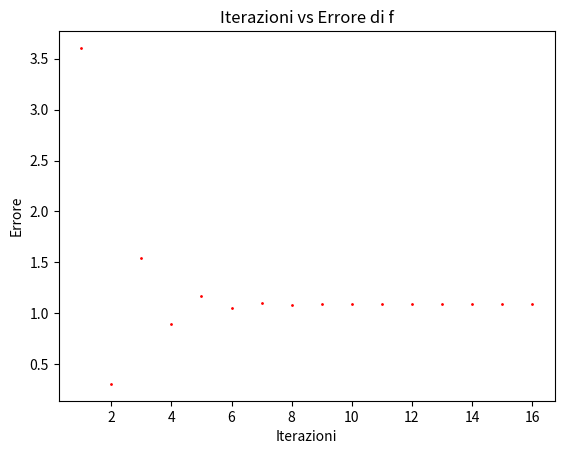
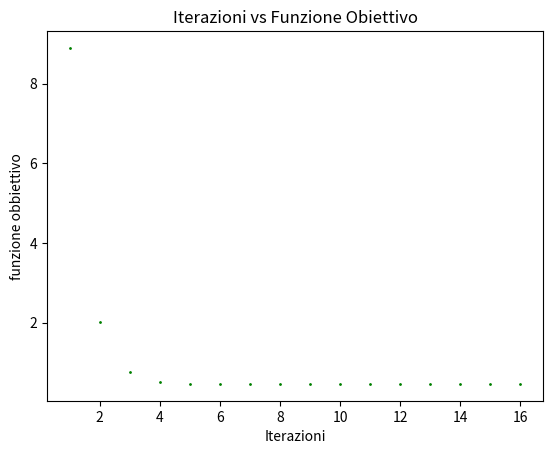
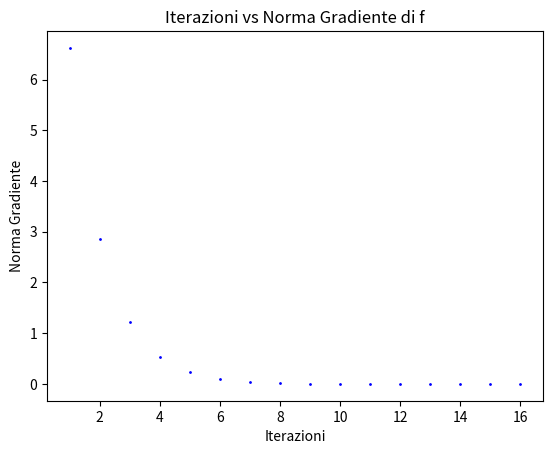

These charts were generated, in order, by the following Python code:
"""
Minimizzare la funzione che implementi il metodo del gradiente con step size variabile
 f(x) definita come: f(x) = || x - b ||^2_2 + lambda || x ||^2_2
dove:
    - x, b sono vettori di R^n
    
    - b = (1,...,1)
    
    - lambda > 0 , lambda vettore di R
In particolare, per n fissato:
1. Testare differenti valori di lambda.
2. Plottare, al variare delle iterazioni, la funzione obiettivo, l’errore e la norma del gradiente.
"""

import numpy as np
import matplotlib.pyplot as plt

def next_step(x,grad, lambd): # backtracking procedure for the choice of the steplength
    alpha = 1.1
    rho = 0.5
    c1 = 0.25
    p = -grad
    j = 0
    jmax = 10    
    while (f(x + alpha*p, lambd) > f(x, lambd) + c1*alpha*grad.T@ p) and (j < jmax) :  # Si procede finché la condizione di Armijo é rispettata.
        alpha = rho * alpha        # Alpha si dimezza
        j = j + 1
    if(j >= jmax):     # Se numero di iterazioni supera iterazioni_max
        return -1
    return alpha


def minimize(x0, x_true, lambd, mode, step, MAXITERATION, ABSOLUTE_STOP): 
    
    x=np.zeros((2,MAXITERATION)) 
    norm_grad_list=np.zeros((1,MAXITERATION)) # Norma gradienti -> ||grad f(x_k)|| k = 0,1..
    function_eval_list=np.zeros((1,MAXITERATION)) # ||f(x_k)|| 
    error_list=np.zeros((1,MAXITERATION)) # ||x_k - x_true||
    
    k = 0
    x_last  = np.array([x0[0],x0[1]])
    x[:,k] = x_last   # Il primo elemento del vettore x
    function_eval_list[:,k] = f(x0, lambd)  # Lista di valutazione dei valori della funzione nel punto x0
    error_list[:,k] = np.linalg.norm(x0-x_true)  # Lista di errori 
    norm_grad_list[:,k] = np.linalg.norm(grad_f(x0, lambd)) # Lista di numeri di condizionamento
     
    while (np.linalg.norm(grad_f(x_last, lambd))>ABSOLUTE_STOP and k < MAXITERATION ):
        
        k = k + 1  # Si aumenta subito l' iterazione poiché abbiamo giá riempito tutti i vettori nelle 
                   # prime posizioni.
                   
        grad = grad_f(x_last, lambd) # Si calcola il gradiente della funzione nel punto considerato. Nell' algoritmo 
                                # grad é il valore p_k
        
        # backtracking step
        step = next_step(x_last, grad, lambd) # Si procede con l' algoritmo di backtracking, che restituisce
                                       # il nuovo valore alpha_k che rappresenta la lunghezza del passo.
        if(step==-1):
            print('non converge')
            return
    
        x_last = x_last - step * grad # Si fa la sottrazione perché l'algoritmo dei gradienti prevede che 
                                        # p_k = -grad f (x_k). step é sempre la lunghezza del passo.
      
        x[:,k] = x_last  # L'elemento k del vettore é l'ultimo calcolato
        function_eval_list[:,k] = f(x_last, lambd)  # Valore della funzione nel punto x_last
        error_list[:,k] = np.linalg.norm(x_last - x_true) # Errore
        norm_grad_list[:,k] = np.linalg.norm(grad_f(x_last, lambd)) # Condizionamento

    function_eval_list = function_eval_list[:, :k]  # Gli elementi vuoti (quelli fuori dal range (iterazioni
                                                    # - maxIter)) dei vettori vengono riempiti con i valori giá
                                                    # calcolati.
    error_list = error_list[:, :k]
    norm_grad_list = norm_grad_list[:, :k]
    
    print('Iterations = ',k)
    print('Last guess (ultima x calcolata): x=(%f,%f)'%(x[0,k-1],x[1,k-1]))

    if mode == 'plot_history': # Si determina se salvare x o meno. Viene fatto a causa del costo che puó eventualmente
                               # causare tale salvataggio a livello computazionale. 
        return (x_last,norm_grad_list, function_eval_list, error_list, k, x)
    else:
        return (x_last,norm_grad_list, function_eval_list, error_list, k)
    
    


def f(x, lambd): # X è un vettore in R^2. Non é necessario posizionare due variabili, come specificato in SUperfici.py
          # si puó usare il metodo meshgrid
    b = np.ones( (n, ) )    
    return np.linalg.norm(x - b) ** 2 + lambd * np.linalg.norm(x) ** 2  # La funzione f(x). x[0] rappresenta la x e x[1] la y.
 
def grad_f(x, lambd):
    b = np.ones( (n, ) )    
    return 2 * (x - b) + 2 * lambd * x # Gradiente di f(x)

step=0.1
MAXITERATIONS=100
ABSOLUTE_STOP=1.e-5

x0 = np.array((3,2))
n = 2  # Dimensione fissata dello spazio vettoriale
x_true = np.array([0,0])
mode = 'plot_history'
b = np.ones( (n, ) )    # b é un vettore di soli uni delle dimensione

lambd = 0.3  # Lambda é uno scalare e al suo variare aumentano / diminuiscono i punti 

(x_last, norm_grad_list, function_eval_list, error_list, k, x) = minimize(x0, x_true,lambd, mode, step,MAXITERATIONS,ABSOLUTE_STOP)

'''plots'''
x_iter = np.arange(1, k+1).reshape(norm_grad_list.shape) # Si fa il reshape delle iterazioni per poterle plottare

#Errore vs Iterazioni
plt.figure()
plt.plot(x_iter, error_list, color='red', marker='.', markersize=2)
plt.xlabel('Iterazioni');
plt.ylabel('Errore');
plt.title('Iterazioni vs Errore di f')

#Iterazioni vs Funzione Obiettivo
plt.figure()
plt.plot(x_iter, function_eval_list, color='green', marker='.', markersize=2)
plt.xlabel('Iterazioni')
plt.ylabel('funzione obbiettivo')
plt.title('Iterazioni vs Funzione Obiettivo')

# Iterazioni vs Norma Gradiente
plt.figure()
plt.plot(x_iter, norm_grad_list, color='blue', marker='.', markersize=2)
plt.xlabel('Iterazioni')
plt.ylabel('Norma Gradiente')
plt.title('Iterazioni vs Norma Gradiente di f')


'''
Al variare di lambda, variano anche il numero di iterazioni (e quindi i punti).
Non é una cosa regolare e aumentare lambda non garantisce che aumentano le iterazioni.
Personalmente, per una maggior precisione della funzione minimizzata (piú punti) il valore é = 0.3
(nell' intervallo 0.1')

Lambda é il fattore di penalizzazione applicato alla soluzione.

'''





